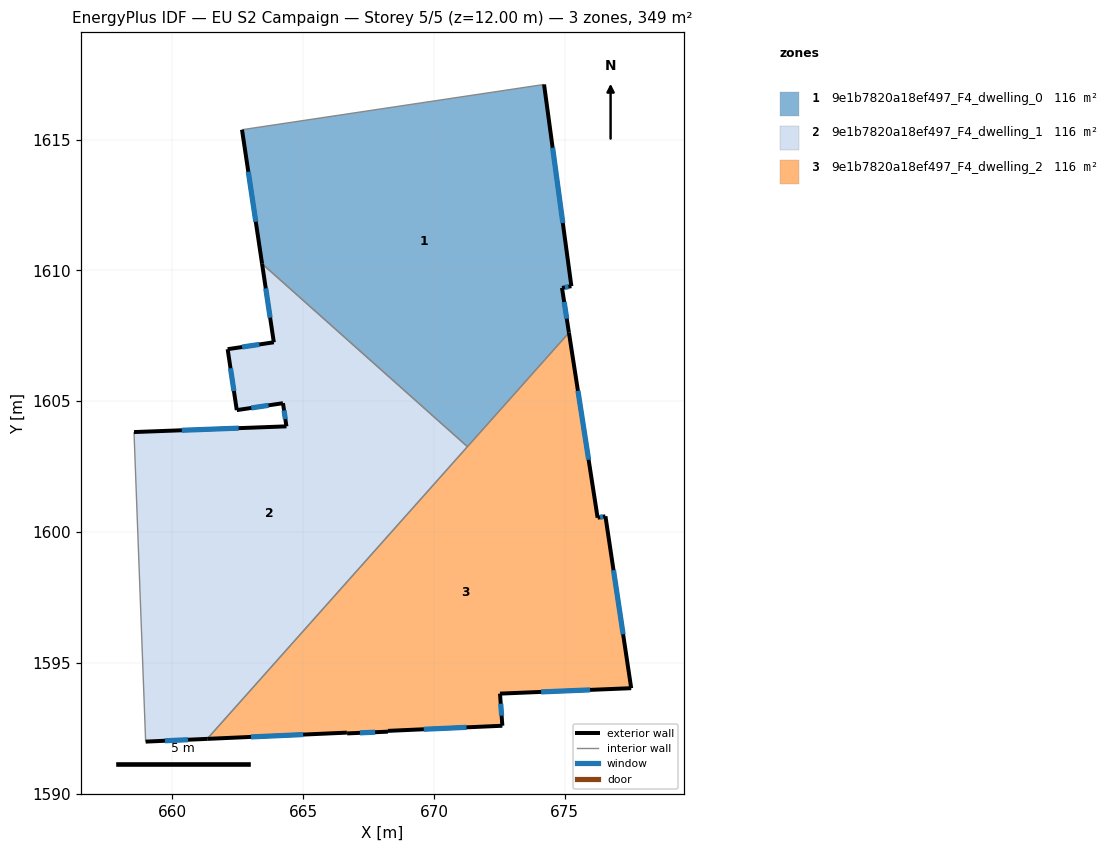
=== STOREY PLAN SPEC (per zone: floor XY polygon, exterior-wall plan segments, windows/doors) ===
zone 1: 9e1b7820a18ef497_F4_dwelling_0  (116.3 m²)
  floor: (674.21, 1617.11) (675.26, 1609.40) (674.90, 1609.33) (675.16, 1607.62) (671.28, 1603.26) (663.43, 1610.25) (662.67, 1615.38)
  exterior wall: (662.67, 1615.38) – (663.43, 1610.25)  [5.2 m]
    window: (662.91, 1613.77) – (663.19, 1611.86)  [2.2 m²]
  exterior wall: (675.26, 1609.40) – (674.21, 1617.11)  [7.8 m]
    window: (674.93, 1611.81) – (674.54, 1614.69)  [3.2 m²]
  exterior wall: (674.90, 1609.33) – (675.26, 1609.40)  [0.4 m]
    window: (675.01, 1609.35) – (675.14, 1609.38)  [0.2 m²]
  exterior wall: (675.16, 1607.62) – (674.90, 1609.33)  [1.7 m]
    window: (675.08, 1608.15) – (674.98, 1608.79)  [0.7 m²]
  interior walls: 3
zone 2: 9e1b7820a18ef497_F4_dwelling_1  (116.3 m²)
  floor: (671.28, 1603.26) (661.33, 1592.09) (658.98, 1591.99) (658.54, 1603.82) (664.36, 1604.04) (664.23, 1604.92) (662.46, 1604.66) (662.12, 1606.99) (663.88, 1607.25) (663.43, 1610.25)
  exterior wall: (664.36, 1604.04) – (658.54, 1603.82)  [5.8 m]
    window: (662.54, 1603.97) – (660.36, 1603.89)  [2.4 m²]
  exterior wall: (664.23, 1604.92) – (664.36, 1604.04)  [0.9 m]
    window: (664.27, 1604.65) – (664.32, 1604.32)  [0.4 m²]
  exterior wall: (662.46, 1604.66) – (664.23, 1604.92)  [1.8 m]
    window: (663.02, 1604.74) – (663.68, 1604.84)  [0.7 m²]
  exterior wall: (662.12, 1606.99) – (662.46, 1604.66)  [2.4 m]
    window: (662.23, 1606.26) – (662.36, 1605.39)  [1.0 m²]
  exterior wall: (663.88, 1607.25) – (662.12, 1606.99)  [1.8 m]
    window: (663.33, 1607.17) – (662.67, 1607.07)  [0.7 m²]
  exterior wall: (663.43, 1610.25) – (663.88, 1607.25)  [3.0 m]
    window: (663.57, 1609.31) – (663.74, 1608.19)  [1.3 m²]
  exterior wall: (658.98, 1591.99) – (661.33, 1592.09)  [2.4 m]
    window: (659.72, 1592.02) – (660.60, 1592.06)  [1.0 m²]
  interior walls: 3
zone 3: 9e1b7820a18ef497_F4_dwelling_2  (116.3 m²)
  floor: (675.16, 1607.62) (676.26, 1600.54) (676.56, 1600.60) (677.54, 1594.03) (672.53, 1593.82) (672.62, 1592.59) (668.24, 1592.40) (668.24, 1592.37) (666.68, 1592.30) (666.67, 1592.33) (661.33, 1592.09)
  exterior wall: (672.53, 1593.82) – (677.54, 1594.03)  [5.0 m]
    window: (674.10, 1593.89) – (675.97, 1593.96)  [2.1 m²]
  exterior wall: (672.62, 1592.59) – (672.53, 1593.82)  [1.2 m]
    window: (672.59, 1592.98) – (672.56, 1593.44)  [0.5 m²]
  exterior wall: (668.24, 1592.40) – (672.62, 1592.59)  [4.4 m]
    window: (669.61, 1592.46) – (671.25, 1592.53)  [1.8 m²]
  exterior wall: (668.24, 1592.37) – (668.24, 1592.40)  [0.0 m]
  exterior wall: (666.68, 1592.30) – (668.24, 1592.37)  [1.6 m]
    window: (667.17, 1592.32) – (667.75, 1592.35)  [0.7 m²]
  exterior wall: (666.67, 1592.33) – (666.68, 1592.30)  [0.0 m]
  exterior wall: (661.33, 1592.09) – (666.67, 1592.33)  [5.3 m]
    window: (663.01, 1592.17) – (665.00, 1592.26)  [2.2 m²]
  exterior wall: (676.26, 1600.54) – (675.16, 1607.62)  [7.2 m]
    window: (675.92, 1602.76) – (675.51, 1605.40)  [3.0 m²]
  exterior wall: (676.56, 1600.60) – (676.26, 1600.54)  [0.3 m]
    window: (676.46, 1600.58) – (676.35, 1600.56)  [0.1 m²]
  exterior wall: (677.54, 1594.03) – (676.56, 1600.60)  [6.6 m]
    window: (677.23, 1596.09) – (676.87, 1598.54)  [2.8 m²]
  interior walls: 2

=== DERIVED (storey summary) ===
Building: EU S2 Campaign
Storey: 5 of 5  (floor level z = 12.00 m)
Storey gross floor area: 348.9 m²
Zones on this storey: 3
  - 9e1b7820a18ef497_F4_dwelling_0: floor 116.3 m²; exterior wall 15.1 m (45.2 m²); 4 window(s) 6.3 m²; WWR 13.9%
  - 9e1b7820a18ef497_F4_dwelling_1: floor 116.3 m²; exterior wall 18.0 m (54.1 m²); 7 window(s) 7.5 m²; WWR 13.9%
  - 9e1b7820a18ef497_F4_dwelling_2: floor 116.3 m²; exterior wall 31.7 m (95.1 m²); 8 window(s) 13.2 m²; WWR 13.9%
Zone adjacency (shared interzone walls):
  - 9e1b7820a18ef497_F4_dwelling_0 ↔ 9e1b7820a18ef497_F4_dwelling_1
  - 9e1b7820a18ef497_F4_dwelling_0 ↔ 9e1b7820a18ef497_F4_dwelling_2
  - 9e1b7820a18ef497_F4_dwelling_1 ↔ 9e1b7820a18ef497_F4_dwelling_2